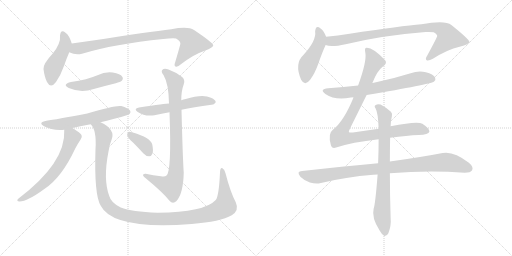
t = 0.00 s
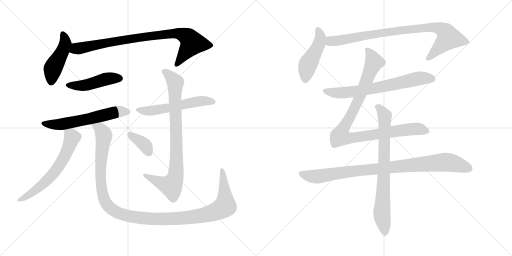
t = 2.50 s
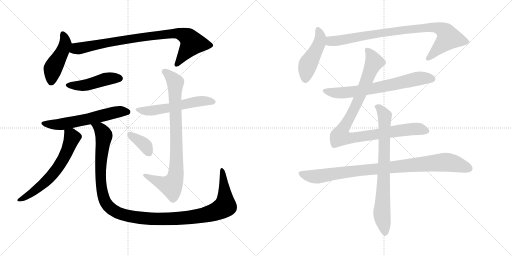
t = 5.01 s
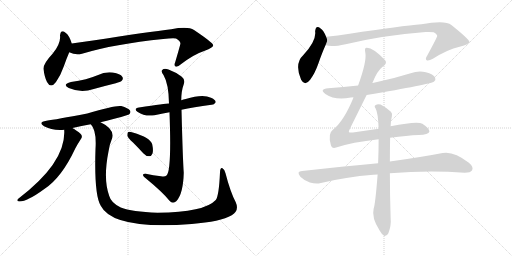
t = 7.51 s
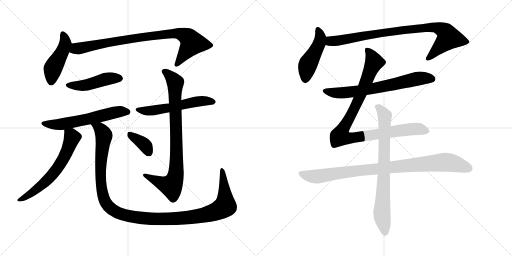
t = 10.01 s
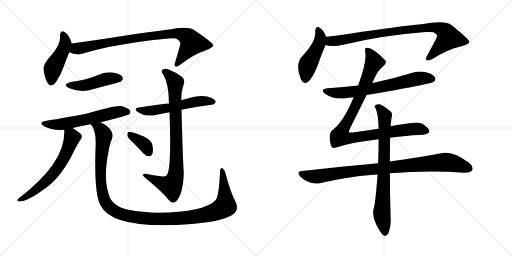
t = 12.52 s

The animated SVG that drew these frames (rendered in a browser with its animation timeline set to each time). Animation: 15 CSS @keyframes rules; one cycle of 12.52 s.

<svg version="1.1" viewBox="0 0 2048 1024" xmlns="http://www.w3.org/2000/svg">
  <g stroke="lightgray" stroke-dasharray="1,1" stroke-width="1" transform="scale(4, 4)">
    <line x1="0" y1="0" x2="256" y2="256"></line>
    <line x1="256" y1="0" x2="0" y2="256"></line>
    <line x1="128" y1="0" x2="128" y2="256"></line>
    <line x1="0" y1="128" x2="256" y2="128"></line>
    <line x1="256" y1="0" x2="512" y2="256"></line>
    <line x1="512" y1="0" x2="256" y2="256"></line>
    <line x1="384" y1="0" x2="384" y2="256"></line>
    <line x1="256" y1="128" x2="512" y2="128"></line>
  </g>
<g transform="scale(1, -1) translate(0, -850)">
   <style type="text/css">
    @keyframes keyframes0 {
      from {
       stroke: black;
       stroke-dashoffset: 458;
       stroke-width: 128;
       }
       60% {
       animation-timing-function: step-end;
       stroke: black;
       stroke-dashoffset: 0;
       stroke-width: 128;
       }
       to {
       stroke: black;
       stroke-width: 1024;
       }
       }
       #make-me-a-hanzi-animation-0 {
         animation: keyframes0 0.622721s both;
         animation-delay: 0.000000s;
         animation-timing-function: linear;
       }
    @keyframes keyframes1 {
      from {
       stroke: black;
       stroke-dashoffset: 867;
       stroke-width: 128;
       }
       74% {
       animation-timing-function: step-end;
       stroke: black;
       stroke-dashoffset: 0;
       stroke-width: 128;
       }
       to {
       stroke: black;
       stroke-width: 1024;
       }
       }
       #make-me-a-hanzi-animation-1 {
         animation: keyframes1 0.955566s both;
         animation-delay: 0.622721s;
         animation-timing-function: linear;
       }
    @keyframes keyframes2 {
      from {
       stroke: black;
       stroke-dashoffset: 463;
       stroke-width: 128;
       }
       60% {
       animation-timing-function: step-end;
       stroke: black;
       stroke-dashoffset: 0;
       stroke-width: 128;
       }
       to {
       stroke: black;
       stroke-width: 1024;
       }
       }
       #make-me-a-hanzi-animation-2 {
         animation: keyframes2 0.626790s both;
         animation-delay: 1.578287s;
         animation-timing-function: linear;
       }
    @keyframes keyframes3 {
      from {
       stroke: black;
       stroke-dashoffset: 594;
       stroke-width: 128;
       }
       66% {
       animation-timing-function: step-end;
       stroke: black;
       stroke-dashoffset: 0;
       stroke-width: 128;
       }
       to {
       stroke: black;
       stroke-width: 1024;
       }
       }
       #make-me-a-hanzi-animation-3 {
         animation: keyframes3 0.733398s both;
         animation-delay: 2.205077s;
         animation-timing-function: linear;
       }
    @keyframes keyframes4 {
      from {
       stroke: black;
       stroke-dashoffset: 634;
       stroke-width: 128;
       }
       67% {
       animation-timing-function: step-end;
       stroke: black;
       stroke-dashoffset: 0;
       stroke-width: 128;
       }
       to {
       stroke: black;
       stroke-width: 1024;
       }
       }
       #make-me-a-hanzi-animation-4 {
         animation: keyframes4 0.765951s both;
         animation-delay: 2.938475s;
         animation-timing-function: linear;
       }
    @keyframes keyframes5 {
      from {
       stroke: black;
       stroke-dashoffset: 1242;
       stroke-width: 128;
       }
       80% {
       animation-timing-function: step-end;
       stroke: black;
       stroke-dashoffset: 0;
       stroke-width: 128;
       }
       to {
       stroke: black;
       stroke-width: 1024;
       }
       }
       #make-me-a-hanzi-animation-5 {
         animation: keyframes5 1.260742s both;
         animation-delay: 3.704426s;
         animation-timing-function: linear;
       }
    @keyframes keyframes6 {
      from {
       stroke: black;
       stroke-dashoffset: 562;
       stroke-width: 128;
       }
       65% {
       animation-timing-function: step-end;
       stroke: black;
       stroke-dashoffset: 0;
       stroke-width: 128;
       }
       to {
       stroke: black;
       stroke-width: 1024;
       }
       }
       #make-me-a-hanzi-animation-6 {
         animation: keyframes6 0.707357s both;
         animation-delay: 4.965168s;
         animation-timing-function: linear;
       }
    @keyframes keyframes7 {
      from {
       stroke: black;
       stroke-dashoffset: 849;
       stroke-width: 128;
       }
       73% {
       animation-timing-function: step-end;
       stroke: black;
       stroke-dashoffset: 0;
       stroke-width: 128;
       }
       to {
       stroke: black;
       stroke-width: 1024;
       }
       }
       #make-me-a-hanzi-animation-7 {
         animation: keyframes7 0.940918s both;
         animation-delay: 5.672525s;
         animation-timing-function: linear;
       }
    @keyframes keyframes8 {
      from {
       stroke: black;
       stroke-dashoffset: 367;
       stroke-width: 128;
       }
       54% {
       animation-timing-function: step-end;
       stroke: black;
       stroke-dashoffset: 0;
       stroke-width: 128;
       }
       to {
       stroke: black;
       stroke-width: 1024;
       }
       }
       #make-me-a-hanzi-animation-8 {
         animation: keyframes8 0.548665s both;
         animation-delay: 6.613443s;
         animation-timing-function: linear;
       }
    @keyframes keyframes9 {
      from {
       stroke: black;
       stroke-dashoffset: 466;
       stroke-width: 128;
       }
       60% {
       animation-timing-function: step-end;
       stroke: black;
       stroke-dashoffset: 0;
       stroke-width: 128;
       }
       to {
       stroke: black;
       stroke-width: 1024;
       }
       }
       #make-me-a-hanzi-animation-9 {
         animation: keyframes9 0.629232s both;
         animation-delay: 7.162108s;
         animation-timing-function: linear;
       }
    @keyframes keyframes10 {
      from {
       stroke: black;
       stroke-dashoffset: 885;
       stroke-width: 128;
       }
       74% {
       animation-timing-function: step-end;
       stroke: black;
       stroke-dashoffset: 0;
       stroke-width: 128;
       }
       to {
       stroke: black;
       stroke-width: 1024;
       }
       }
       #make-me-a-hanzi-animation-10 {
         animation: keyframes10 0.970215s both;
         animation-delay: 7.791340s;
         animation-timing-function: linear;
       }
    @keyframes keyframes11 {
      from {
       stroke: black;
       stroke-dashoffset: 687;
       stroke-width: 128;
       }
       69% {
       animation-timing-function: step-end;
       stroke: black;
       stroke-dashoffset: 0;
       stroke-width: 128;
       }
       to {
       stroke: black;
       stroke-width: 1024;
       }
       }
       #make-me-a-hanzi-animation-11 {
         animation: keyframes11 0.809082s both;
         animation-delay: 8.761555s;
         animation-timing-function: linear;
       }
    @keyframes keyframes12 {
      from {
       stroke: black;
       stroke-dashoffset: 989;
       stroke-width: 128;
       }
       76% {
       animation-timing-function: step-end;
       stroke: black;
       stroke-dashoffset: 0;
       stroke-width: 128;
       }
       to {
       stroke: black;
       stroke-width: 1024;
       }
       }
       #make-me-a-hanzi-animation-12 {
         animation: keyframes12 1.054850s both;
         animation-delay: 9.570637s;
         animation-timing-function: linear;
       }
    @keyframes keyframes13 {
      from {
       stroke: black;
       stroke-dashoffset: 934;
       stroke-width: 128;
       }
       75% {
       animation-timing-function: step-end;
       stroke: black;
       stroke-dashoffset: 0;
       stroke-width: 128;
       }
       to {
       stroke: black;
       stroke-width: 1024;
       }
       }
       #make-me-a-hanzi-animation-13 {
         animation: keyframes13 1.010091s both;
         animation-delay: 10.625487s;
         animation-timing-function: linear;
       }
    @keyframes keyframes14 {
      from {
       stroke: black;
       stroke-dashoffset: 773;
       stroke-width: 128;
       }
       72% {
       animation-timing-function: step-end;
       stroke: black;
       stroke-dashoffset: 0;
       stroke-width: 128;
       }
       to {
       stroke: black;
       stroke-width: 1024;
       }
       }
       #make-me-a-hanzi-animation-14 {
         animation: keyframes14 0.879069s both;
         animation-delay: 11.635578s;
         animation-timing-function: linear;
       }
</style>
<path d="M 287.0 676.0 Q 277.0 709.0 262.0 719.0 Q 243.0 735.0 240.0 708.0 Q 244.0 677.0 211.0 636.0 Q 172.0 594.0 174.0 574.0 Q 178.0 541.0 188.0 522.0 Q 203.0 494.0 224.0 522.0 Q 242.0 547.0 255.0 584.0 Q 267.0 618.0 277.0 641.0 C 289.0 669.0 289.0 669.0 287.0 676.0 Z" fill="lightgray"></path> 
<path d="M 277.0 641.0 Q 302.0 628.0 328.0 635.0 Q 457.0 674.0 653.0 694.0 Q 690.0 698.0 704.0 696.0 Q 725.0 683.0 721.0 673.0 Q 721.0 670.0 701.0 602.0 Q 695.0 587.0 702.0 584.0 Q 709.0 580.0 725.0 594.0 Q 776.0 633.0 819.0 647.0 Q 853.0 660.0 853.0 669.0 Q 852.0 679.0 776.0 730.0 Q 752.0 746.0 685.0 733.0 Q 598.0 723.0 372.0 688.0 Q 329.0 682.0 287.0 676.0 C 257.0 672.0 249.0 651.0 277.0 641.0 Z" fill="lightgray"></path> 
<path d="M 284.0 522.0 Q 247.0 513.0 275.0 498.0 Q 323.0 477.0 375.0 494.0 Q 418.0 506.0 463.0 517.0 Q 482.0 523.0 486.0 526.0 Q 495.0 535.0 489.0 543.0 Q 482.0 555.0 451.0 560.0 Q 420.0 564.0 390.0 549.0 Q 368.0 540.0 343.0 533.0 Q 316.0 526.0 284.0 522.0 Z" fill="lightgray"></path> 
<path d="M 402.0 361.0 Q 510.0 388.0 516.0 392.0 Q 525.0 399.0 520.0 408.0 Q 513.0 418.0 485.0 426.0 Q 461.0 430.0 349.0 396.0 Q 223.0 372.0 186.0 367.0 Q 150.0 361.0 176.0 345.0 Q 209.0 327.0 257.0 331.0 L 290.0 338.0 Q 326.0 347.0 363.0 353.0 L 402.0 361.0 Z" fill="lightgray"></path> 
<path d="M 257.0 331.0 Q 256.0 331.0 257.0 329.0 Q 264.0 200.0 73.0 55.0 Q 66.0 48.0 72.0 45.0 Q 102.0 39.0 176.0 93.0 Q 246.0 138.0 301.0 256.0 Q 311.0 275.0 323.0 293.0 Q 330.0 300.0 326.0 310.0 Q 320.0 319.0 295.0 335.0 Q 292.0 336.0 290.0 338.0 C 265.0 354.0 256.0 359.0 257.0 331.0 Z" fill="lightgray"></path> 
<path d="M 943.0 41.0 Q 921.0 83.0 902.0 157.0 Q 898.0 173.0 890.0 177.0 Q 881.0 181.0 880.0 161.0 Q 876.0 67.0 863.0 50.0 Q 818.0 1.0 630.0 -1.0 Q 527.0 3.0 483.0 20.0 Q 444.0 39.0 437.0 66.0 Q 412.0 133.0 434.0 244.0 Q 438.0 272.0 446.0 290.0 Q 464.0 332.0 402.0 361.0 C 376.0 376.0 349.0 380.0 363.0 353.0 Q 387.0 329.0 382.0 254.0 Q 376.0 70.0 403.0 27.0 Q 452.0 -70.0 767.0 -46.0 Q 882.0 -37.0 927.0 -11.0 Q 958.0 8.0 943.0 41.0 Z" fill="lightgray"></path> 
<path d="M 726.0 411.0 Q 772.0 421.0 846.0 431.0 Q 855.0 430.0 863.0 441.0 Q 863.0 451.0 844.0 459.0 Q 811.0 475.0 743.0 454.0 Q 734.0 453.0 725.0 449.0 L 676.0 436.0 Q 664.0 436.0 556.0 420.0 Q 532.0 416.0 551.0 402.0 Q 579.0 383.0 618.0 389.0 Q 645.0 395.0 678.0 401.0 L 726.0 411.0 Z" fill="lightgray"></path> 
<path d="M 644.0 145.0 Q 613.0 149.0 583.0 155.0 Q 571.0 156.0 572.0 149.0 Q 573.0 143.0 584.0 136.0 Q 651.0 81.0 678.0 47.0 Q 691.0 32.0 706.0 46.0 Q 733.0 76.0 735.0 159.0 Q 731.0 214.0 726.0 411.0 L 725.0 449.0 Q 725.0 486.0 735.0 513.0 Q 742.0 531.0 727.0 543.0 Q 702.0 562.0 674.0 572.0 Q 656.0 578.0 649.0 570.0 Q 643.0 564.0 654.0 550.0 Q 675.0 514.0 676.0 436.0 L 678.0 401.0 Q 687.0 164.0 666.0 148.0 Q 659.0 141.0 644.0 145.0 Z" fill="lightgray"></path> 
<path d="M 532.0 280.0 Q 551.0 261.0 573.0 237.0 Q 583.0 225.0 597.0 225.0 Q 606.0 225.0 610.0 236.0 Q 614.0 248.0 609.0 272.0 Q 602.0 300.0 531.0 320.0 Q 518.0 324.0 513.0 322.0 Q 509.0 319.0 509.0 308.0 Q 512.0 298.0 532.0 280.0 Z" fill="lightgray"></path> 
<path d="M 1304.5 703.0 Q 1294.5 728.0 1282.5 736.0 Q 1263.5 752.0 1260.5 725.0 Q 1266.5 688.0 1213.5 630.0 Q 1176.5 596.0 1204.5 531.0 Q 1219.5 503.0 1240.5 531.0 Q 1259.5 556.0 1273.5 596.0 Q 1289.5 642.0 1302.5 670.0 C 1310.5 688.0 1310.5 688.0 1304.5 703.0 Z" fill="lightgray"></path> 
<path d="M 1302.5 670.0 Q 1323.5 660.0 1382.5 673.0 Q 1532.5 709.0 1702.5 722.0 Q 1724.5 723.0 1734.5 721.0 Q 1750.5 712.0 1748.5 705.0 Q 1748.5 701.0 1708.5 627.0 Q 1699.5 614.0 1706.5 609.0 Q 1713.5 605.0 1731.5 615.0 Q 1789.5 652.0 1838.5 663.0 Q 1878.5 673.0 1877.5 683.0 Q 1876.5 693.0 1805.5 750.0 Q 1780.5 771.0 1685.5 753.0 Q 1607.5 747.0 1398.5 715.0 Q 1350.5 708.0 1304.5 703.0 C 1274.5 700.0 1273.5 676.0 1302.5 670.0 Z" fill="lightgray"></path> 
<path d="M 1466.5 470.0 Q 1721.5 513.0 1735.5 523.0 Q 1744.5 530.0 1740.5 540.0 Q 1733.5 553.0 1703.5 561.0 Q 1673.5 568.0 1642.5 557.0 Q 1572.5 535.0 1495.5 519.0 Q 1492.5 519.0 1489.5 518.0 L 1432.5 508.0 Q 1374.5 502.0 1312.5 497.0 Q 1275.5 493.0 1301.5 474.0 Q 1340.5 447.0 1403.5 460.0 Q 1406.5 461.0 1414.5 461.0 L 1466.5 470.0 Z" fill="lightgray"></path> 
<path d="M 1560.5 299.0 Q 1629.5 308.0 1674.5 310.0 Q 1714.5 311.0 1717.5 323.0 Q 1718.5 336.0 1689.5 355.0 Q 1670.5 367.0 1562.5 345.0 L 1514.5 335.0 L 1411.5 320.0 Q 1396.5 319.0 1395.5 322.0 Q 1394.5 325.0 1400.5 337.0 L 1466.5 470.0 L 1489.5 518.0 Q 1508.5 567.0 1531.5 584.0 Q 1550.5 597.0 1540.5 609.0 Q 1492.5 660.0 1466.5 659.0 Q 1456.5 659.0 1461.5 638.0 Q 1467.5 605.0 1432.5 508.0 L 1414.5 461.0 Q 1375.5 365.0 1331.5 331.0 Q 1310.5 316.0 1323.5 270.0 Q 1327.5 254.0 1344.5 260.0 Q 1407.5 281.0 1514.5 293.0 L 1560.5 299.0 Z" fill="lightgray"></path> 
<path d="M 1512.5 197.0 Q 1371.5 184.0 1208.5 166.0 Q 1183.5 165.0 1201.5 143.0 Q 1217.5 127.0 1239.5 120.0 Q 1264.5 113.0 1283.5 118.0 Q 1382.5 142.0 1493.5 151.0 Q 1500.5 152.0 1510.5 152.0 L 1559.5 157.0 Q 1712.5 169.0 1858.5 159.0 Q 1882.5 159.0 1888.5 169.0 Q 1895.5 182.0 1875.5 199.0 Q 1814.5 247.0 1770.5 238.0 Q 1688.5 222.0 1559.5 204.0 L 1512.5 197.0 Z" fill="lightgray"></path> 
<path d="M 1562.5 345.0 Q 1563.5 370.0 1567.5 385.0 Q 1570.5 397.0 1563.5 403.0 Q 1541.5 422.0 1522.5 432.0 Q 1510.5 436.0 1501.5 429.0 Q 1495.5 425.0 1502.5 416.0 Q 1512.5 398.0 1514.5 335.0 L 1514.5 293.0 Q 1514.5 245.0 1512.5 197.0 L 1510.5 152.0 Q 1501.5 35.0 1494.5 15.0 Q 1485.5 -21.0 1518.5 -72.0 Q 1528.5 -90.0 1537.5 -94.0 Q 1547.5 -95.0 1553.5 -83.0 Q 1565.5 -52.0 1562.5 -22.0 Q 1559.5 72.0 1559.5 157.0 L 1559.5 204.0 Q 1559.5 252.0 1560.5 299.0 L 1562.5 345.0 Z" fill="lightgray"></path> 
      <clipPath id="make-me-a-hanzi-clip-0">
      <path d="M 287.0 676.0 Q 277.0 709.0 262.0 719.0 Q 243.0 735.0 240.0 708.0 Q 244.0 677.0 211.0 636.0 Q 172.0 594.0 174.0 574.0 Q 178.0 541.0 188.0 522.0 Q 203.0 494.0 224.0 522.0 Q 242.0 547.0 255.0 584.0 Q 267.0 618.0 277.0 641.0 C 289.0 669.0 289.0 669.0 287.0 676.0 Z" fill="lightgray"></path>
      </clipPath>
      <path clip-path="url(#make-me-a-hanzi-clip-0)" d="M 251.0 713.0 L 262.0 676.0 L 213.0 578.0 L 205.0 525.0 " fill="none" id="make-me-a-hanzi-animation-0" stroke-dasharray="330 660" stroke-linecap="round"></path>

      <clipPath id="make-me-a-hanzi-clip-1">
      <path d="M 277.0 641.0 Q 302.0 628.0 328.0 635.0 Q 457.0 674.0 653.0 694.0 Q 690.0 698.0 704.0 696.0 Q 725.0 683.0 721.0 673.0 Q 721.0 670.0 701.0 602.0 Q 695.0 587.0 702.0 584.0 Q 709.0 580.0 725.0 594.0 Q 776.0 633.0 819.0 647.0 Q 853.0 660.0 853.0 669.0 Q 852.0 679.0 776.0 730.0 Q 752.0 746.0 685.0 733.0 Q 598.0 723.0 372.0 688.0 Q 329.0 682.0 287.0 676.0 C 257.0 672.0 249.0 651.0 277.0 641.0 Z" fill="lightgray"></path>
      </clipPath>
      <path clip-path="url(#make-me-a-hanzi-clip-1)" d="M 286.0 645.0 L 305.0 656.0 L 449.0 684.0 L 616.0 708.0 L 718.0 716.0 L 755.0 698.0 L 767.0 674.0 L 706.0 591.0 " fill="none" id="make-me-a-hanzi-animation-1" stroke-dasharray="739 1478" stroke-linecap="round"></path>

      <clipPath id="make-me-a-hanzi-clip-2">
      <path d="M 284.0 522.0 Q 247.0 513.0 275.0 498.0 Q 323.0 477.0 375.0 494.0 Q 418.0 506.0 463.0 517.0 Q 482.0 523.0 486.0 526.0 Q 495.0 535.0 489.0 543.0 Q 482.0 555.0 451.0 560.0 Q 420.0 564.0 390.0 549.0 Q 368.0 540.0 343.0 533.0 Q 316.0 526.0 284.0 522.0 Z" fill="lightgray"></path>
      </clipPath>
      <path clip-path="url(#make-me-a-hanzi-clip-2)" d="M 276.0 511.0 L 337.0 508.0 L 419.0 533.0 L 479.0 536.0 " fill="none" id="make-me-a-hanzi-animation-2" stroke-dasharray="335 670" stroke-linecap="round"></path>

      <clipPath id="make-me-a-hanzi-clip-3">
      <path d="M 402.0 361.0 Q 510.0 388.0 516.0 392.0 Q 525.0 399.0 520.0 408.0 Q 513.0 418.0 485.0 426.0 Q 461.0 430.0 349.0 396.0 Q 223.0 372.0 186.0 367.0 Q 150.0 361.0 176.0 345.0 Q 209.0 327.0 257.0 331.0 L 290.0 338.0 Q 326.0 347.0 363.0 353.0 L 402.0 361.0 Z" fill="lightgray"></path>
      </clipPath>
      <path clip-path="url(#make-me-a-hanzi-clip-3)" d="M 178.0 357.0 L 199.0 352.0 L 258.0 355.0 L 476.0 404.0 L 510.0 402.0 " fill="none" id="make-me-a-hanzi-animation-3" stroke-dasharray="466 932" stroke-linecap="round"></path>

      <clipPath id="make-me-a-hanzi-clip-4">
      <path d="M 257.0 331.0 Q 256.0 331.0 257.0 329.0 Q 264.0 200.0 73.0 55.0 Q 66.0 48.0 72.0 45.0 Q 102.0 39.0 176.0 93.0 Q 246.0 138.0 301.0 256.0 Q 311.0 275.0 323.0 293.0 Q 330.0 300.0 326.0 310.0 Q 320.0 319.0 295.0 335.0 Q 292.0 336.0 290.0 338.0 C 265.0 354.0 256.0 359.0 257.0 331.0 Z" fill="lightgray"></path>
      </clipPath>
      <path clip-path="url(#make-me-a-hanzi-clip-4)" d="M 263.0 330.0 L 289.0 300.0 L 265.0 238.0 L 233.0 182.0 L 180.0 120.0 L 114.0 69.0 L 76.0 50.0 " fill="none" id="make-me-a-hanzi-animation-4" stroke-dasharray="506 1012" stroke-linecap="round"></path>

      <clipPath id="make-me-a-hanzi-clip-5">
      <path d="M 943.0 41.0 Q 921.0 83.0 902.0 157.0 Q 898.0 173.0 890.0 177.0 Q 881.0 181.0 880.0 161.0 Q 876.0 67.0 863.0 50.0 Q 818.0 1.0 630.0 -1.0 Q 527.0 3.0 483.0 20.0 Q 444.0 39.0 437.0 66.0 Q 412.0 133.0 434.0 244.0 Q 438.0 272.0 446.0 290.0 Q 464.0 332.0 402.0 361.0 C 376.0 376.0 349.0 380.0 363.0 353.0 Q 387.0 329.0 382.0 254.0 Q 376.0 70.0 403.0 27.0 Q 452.0 -70.0 767.0 -46.0 Q 882.0 -37.0 927.0 -11.0 Q 958.0 8.0 943.0 41.0 Z" fill="lightgray"></path>
      </clipPath>
      <path clip-path="url(#make-me-a-hanzi-clip-5)" d="M 370.0 352.0 L 400.0 336.0 L 416.0 308.0 L 402.0 157.0 L 410.0 78.0 L 419.0 46.0 L 445.0 14.0 L 491.0 -8.0 L 580.0 -23.0 L 658.0 -27.0 L 775.0 -18.0 L 869.0 6.0 L 901.0 27.0 L 889.0 169.0 " fill="none" id="make-me-a-hanzi-animation-5" stroke-dasharray="1114 2228" stroke-linecap="round"></path>

      <clipPath id="make-me-a-hanzi-clip-6">
      <path d="M 726.0 411.0 Q 772.0 421.0 846.0 431.0 Q 855.0 430.0 863.0 441.0 Q 863.0 451.0 844.0 459.0 Q 811.0 475.0 743.0 454.0 Q 734.0 453.0 725.0 449.0 L 676.0 436.0 Q 664.0 436.0 556.0 420.0 Q 532.0 416.0 551.0 402.0 Q 579.0 383.0 618.0 389.0 Q 645.0 395.0 678.0 401.0 L 726.0 411.0 Z" fill="lightgray"></path>
      </clipPath>
      <path clip-path="url(#make-me-a-hanzi-clip-6)" d="M 552.0 411.0 L 609.0 407.0 L 774.0 442.0 L 825.0 447.0 L 854.0 442.0 " fill="none" id="make-me-a-hanzi-animation-6" stroke-dasharray="434 868" stroke-linecap="round"></path>

      <clipPath id="make-me-a-hanzi-clip-7">
      <path d="M 644.0 145.0 Q 613.0 149.0 583.0 155.0 Q 571.0 156.0 572.0 149.0 Q 573.0 143.0 584.0 136.0 Q 651.0 81.0 678.0 47.0 Q 691.0 32.0 706.0 46.0 Q 733.0 76.0 735.0 159.0 Q 731.0 214.0 726.0 411.0 L 725.0 449.0 Q 725.0 486.0 735.0 513.0 Q 742.0 531.0 727.0 543.0 Q 702.0 562.0 674.0 572.0 Q 656.0 578.0 649.0 570.0 Q 643.0 564.0 654.0 550.0 Q 675.0 514.0 676.0 436.0 L 678.0 401.0 Q 687.0 164.0 666.0 148.0 Q 659.0 141.0 644.0 145.0 Z" fill="lightgray"></path>
      </clipPath>
      <path clip-path="url(#make-me-a-hanzi-clip-7)" d="M 658.0 564.0 L 674.0 553.0 L 701.0 518.0 L 703.0 149.0 L 685.0 107.0 L 664.0 110.0 L 579.0 149.0 " fill="none" id="make-me-a-hanzi-animation-7" stroke-dasharray="721 1442" stroke-linecap="round"></path>

      <clipPath id="make-me-a-hanzi-clip-8">
      <path d="M 532.0 280.0 Q 551.0 261.0 573.0 237.0 Q 583.0 225.0 597.0 225.0 Q 606.0 225.0 610.0 236.0 Q 614.0 248.0 609.0 272.0 Q 602.0 300.0 531.0 320.0 Q 518.0 324.0 513.0 322.0 Q 509.0 319.0 509.0 308.0 Q 512.0 298.0 532.0 280.0 Z" fill="lightgray"></path>
      </clipPath>
      <path clip-path="url(#make-me-a-hanzi-clip-8)" d="M 517.0 313.0 L 583.0 266.0 L 596.0 239.0 " fill="none" id="make-me-a-hanzi-animation-8" stroke-dasharray="239 478" stroke-linecap="round"></path>

      <clipPath id="make-me-a-hanzi-clip-9">
      <path d="M 1304.5 703.0 Q 1294.5 728.0 1282.5 736.0 Q 1263.5 752.0 1260.5 725.0 Q 1266.5 688.0 1213.5 630.0 Q 1176.5 596.0 1204.5 531.0 Q 1219.5 503.0 1240.5 531.0 Q 1259.5 556.0 1273.5 596.0 Q 1289.5 642.0 1302.5 670.0 C 1310.5 688.0 1310.5 688.0 1304.5 703.0 Z" fill="lightgray"></path>
      </clipPath>
      <path clip-path="url(#make-me-a-hanzi-clip-9)" d="M 1271.5 730.0 L 1281.5 699.0 L 1277.5 677.0 L 1231.5 591.0 L 1221.5 534.0 " fill="none" id="make-me-a-hanzi-animation-9" stroke-dasharray="338 676" stroke-linecap="round"></path>

      <clipPath id="make-me-a-hanzi-clip-10">
      <path d="M 1302.5 670.0 Q 1323.5 660.0 1382.5 673.0 Q 1532.5 709.0 1702.5 722.0 Q 1724.5 723.0 1734.5 721.0 Q 1750.5 712.0 1748.5 705.0 Q 1748.5 701.0 1708.5 627.0 Q 1699.5 614.0 1706.5 609.0 Q 1713.5 605.0 1731.5 615.0 Q 1789.5 652.0 1838.5 663.0 Q 1878.5 673.0 1877.5 683.0 Q 1876.5 693.0 1805.5 750.0 Q 1780.5 771.0 1685.5 753.0 Q 1607.5 747.0 1398.5 715.0 Q 1350.5 708.0 1304.5 703.0 C 1274.5 700.0 1273.5 676.0 1302.5 670.0 Z" fill="lightgray"></path>
      </clipPath>
      <path clip-path="url(#make-me-a-hanzi-clip-10)" d="M 1308.5 675.0 L 1322.5 685.0 L 1576.5 726.0 L 1721.5 741.0 L 1767.5 732.0 L 1782.5 721.0 L 1794.5 699.0 L 1711.5 615.0 " fill="none" id="make-me-a-hanzi-animation-10" stroke-dasharray="757 1514" stroke-linecap="round"></path>

      <clipPath id="make-me-a-hanzi-clip-11">
      <path d="M 1466.5 470.0 Q 1721.5 513.0 1735.5 523.0 Q 1744.5 530.0 1740.5 540.0 Q 1733.5 553.0 1703.5 561.0 Q 1673.5 568.0 1642.5 557.0 Q 1572.5 535.0 1495.5 519.0 Q 1492.5 519.0 1489.5 518.0 L 1432.5 508.0 Q 1374.5 502.0 1312.5 497.0 Q 1275.5 493.0 1301.5 474.0 Q 1340.5 447.0 1403.5 460.0 Q 1406.5 461.0 1414.5 461.0 L 1466.5 470.0 Z" fill="lightgray"></path>
      </clipPath>
      <path clip-path="url(#make-me-a-hanzi-clip-11)" d="M 1304.5 487.0 L 1349.5 478.0 L 1391.5 480.0 L 1503.5 497.0 L 1680.5 537.0 L 1728.5 534.0 " fill="none" id="make-me-a-hanzi-animation-11" stroke-dasharray="559 1118" stroke-linecap="round"></path>

      <clipPath id="make-me-a-hanzi-clip-12">
      <path d="M 1560.5 299.0 Q 1629.5 308.0 1674.5 310.0 Q 1714.5 311.0 1717.5 323.0 Q 1718.5 336.0 1689.5 355.0 Q 1670.5 367.0 1562.5 345.0 L 1514.5 335.0 L 1411.5 320.0 Q 1396.5 319.0 1395.5 322.0 Q 1394.5 325.0 1400.5 337.0 L 1466.5 470.0 L 1489.5 518.0 Q 1508.5 567.0 1531.5 584.0 Q 1550.5 597.0 1540.5 609.0 Q 1492.5 660.0 1466.5 659.0 Q 1456.5 659.0 1461.5 638.0 Q 1467.5 605.0 1432.5 508.0 L 1414.5 461.0 Q 1375.5 365.0 1331.5 331.0 Q 1310.5 316.0 1323.5 270.0 Q 1327.5 254.0 1344.5 260.0 Q 1407.5 281.0 1514.5 293.0 L 1560.5 299.0 Z" fill="lightgray"></path>
      </clipPath>
      <path clip-path="url(#make-me-a-hanzi-clip-12)" d="M 1469.5 649.0 L 1496.5 602.0 L 1425.5 432.0 L 1360.5 305.0 L 1398.5 297.0 L 1656.5 334.0 L 1708.5 325.0 " fill="none" id="make-me-a-hanzi-animation-12" stroke-dasharray="861 1722" stroke-linecap="round"></path>

      <clipPath id="make-me-a-hanzi-clip-13">
      <path d="M 1512.5 197.0 Q 1371.5 184.0 1208.5 166.0 Q 1183.5 165.0 1201.5 143.0 Q 1217.5 127.0 1239.5 120.0 Q 1264.5 113.0 1283.5 118.0 Q 1382.5 142.0 1493.5 151.0 Q 1500.5 152.0 1510.5 152.0 L 1559.5 157.0 Q 1712.5 169.0 1858.5 159.0 Q 1882.5 159.0 1888.5 169.0 Q 1895.5 182.0 1875.5 199.0 Q 1814.5 247.0 1770.5 238.0 Q 1688.5 222.0 1559.5 204.0 L 1512.5 197.0 Z" fill="lightgray"></path>
      </clipPath>
      <path clip-path="url(#make-me-a-hanzi-clip-13)" d="M 1205.5 154.0 L 1272.5 144.0 L 1464.5 171.0 L 1780.5 201.0 L 1811.5 198.0 L 1875.5 176.0 " fill="none" id="make-me-a-hanzi-animation-13" stroke-dasharray="806 1612" stroke-linecap="round"></path>

      <clipPath id="make-me-a-hanzi-clip-14">
      <path d="M 1562.5 345.0 Q 1563.5 370.0 1567.5 385.0 Q 1570.5 397.0 1563.5 403.0 Q 1541.5 422.0 1522.5 432.0 Q 1510.5 436.0 1501.5 429.0 Q 1495.5 425.0 1502.5 416.0 Q 1512.5 398.0 1514.5 335.0 L 1514.5 293.0 Q 1514.5 245.0 1512.5 197.0 L 1510.5 152.0 Q 1501.5 35.0 1494.5 15.0 Q 1485.5 -21.0 1518.5 -72.0 Q 1528.5 -90.0 1537.5 -94.0 Q 1547.5 -95.0 1553.5 -83.0 Q 1565.5 -52.0 1562.5 -22.0 Q 1559.5 72.0 1559.5 157.0 L 1559.5 204.0 Q 1559.5 252.0 1560.5 299.0 L 1562.5 345.0 Z" fill="lightgray"></path>
      </clipPath>
      <path clip-path="url(#make-me-a-hanzi-clip-14)" d="M 1509.5 423.0 L 1539.5 387.0 L 1527.5 -11.0 L 1539.5 -82.0 " fill="none" id="make-me-a-hanzi-animation-14" stroke-dasharray="645 1290" stroke-linecap="round"></path>

</g>
</svg>
